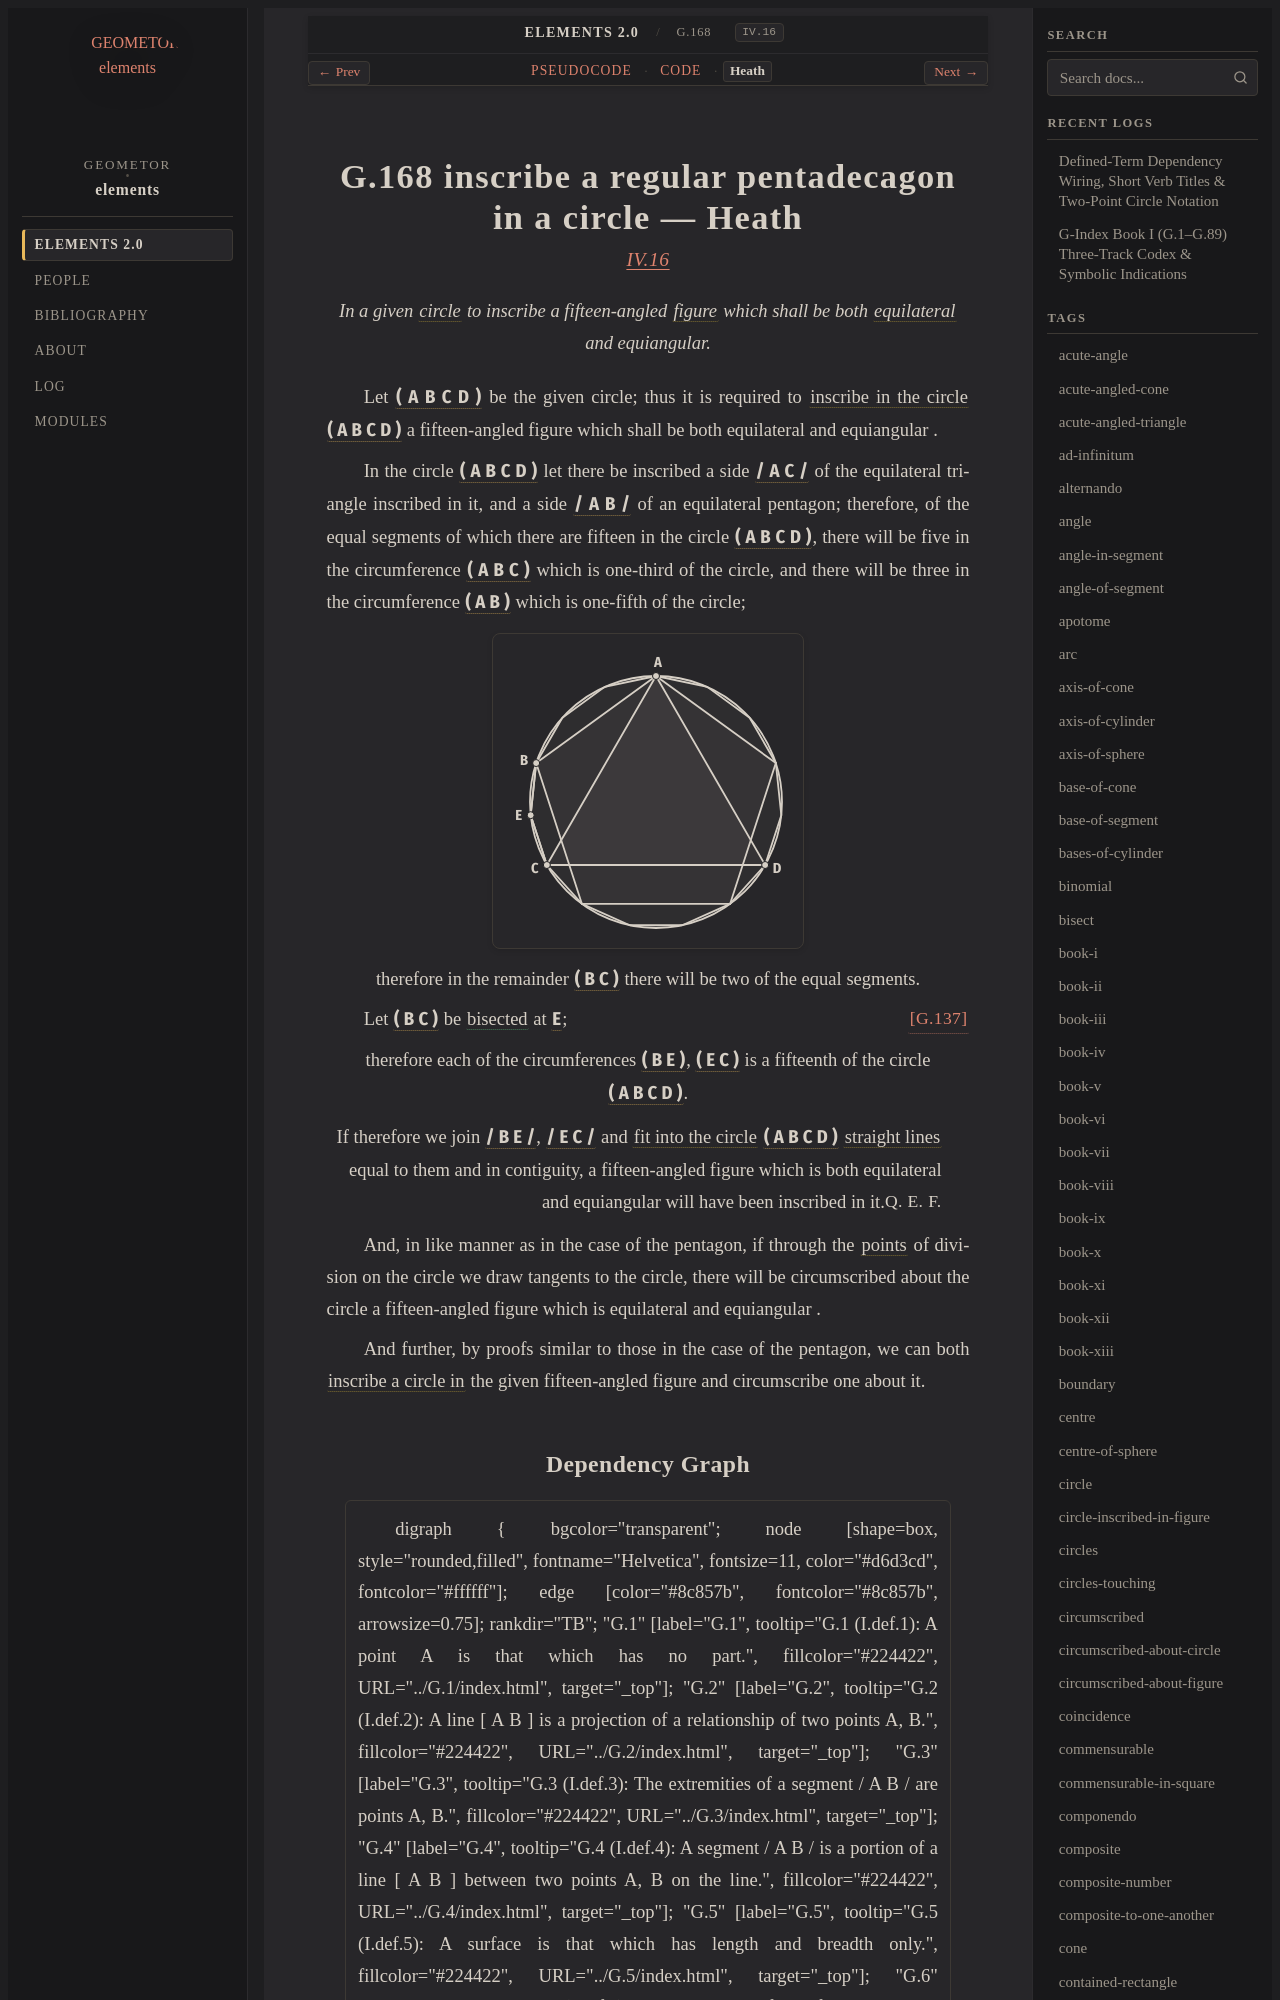

repository: geometor/elements · page: elements2/G.168/heath.html · generator: sphinx

:canonical_id: G.168
:original_id: IV.16
:title: G.168 inscribe a regular pentadecagon in a circle
:volume: II
:book: IV
:type: prop

G.168 inscribe a regular pentadecagon in a circle — Heath
=========================================================

.. rubric:: `IV.16 <https://geometor.github.io/euclid/heath/volume_II/book_iv/propositions/16/>`_

.. enunciation::

   In a given :term:`circle <G.10>` to inscribe a fifteen-angled :term:`figure <G.9>` which shall be both :term:`equilateral <G.13>` and equiangular.

Let :g:`( A B C D ) <g1:( A B C D )>` be the given circle;
thus it is required to :term:`inscribe in the circle <G.148>` :g:`( A B C D ) <g1:( A B C D )>` a fifteen-angled
figure which shall be
both equilateral and equiangular
.

In the circle :g:`( A B C D ) <g1:( A B C D )>` let
there be inscribed a side :g:`/ A C / <g1:/ A C />`
of the equilateral triangle
inscribed in it, and a side :g:`/ A B / <g1:/ A B />`
of an equilateral pentagon;
therefore, of the equal segments
of which there are
fifteen in the circle :g:`( A B C D ) <g1:( A B C D )>`,
there will be five in the circumference
:g:`( A B C ) <g1:( A B C )>` which is
one-third of the circle, and
there will be three in the circumference
:g:`( A B ) <g1:( A B )>` which is one-fifth of the circle;

.. picture:: g1.svg
   :alt: Book IV Proposition 16: Fifteen-angled figure inscribed in circle ABCD using triangle side AC and pentagon side AB

.. assertion::

   therefore in the remainder :g:`( B C ) <g1:( B C )>` there will be two of the equal segments.

Let :g:`( B C ) <g1:( B C )>` be :eq:`bisected <g1:( B E ) = g1:( E C )>` at :g:`E <g1:E>`; :just:`[G.137] <G.137>`

.. assertion::

   therefore each of the circumferences :g:`( B E ) <g1:( B E )>`, :g:`( E C ) <g1:( E C )>` is a fifteenth of the circle :g:`( A B C D ) <g1:( A B C D )>`.

.. qed::

   If therefore we join :g:`/ B E / <g1:/ B E />`, :g:`/ E C / <g1:/ E C />` and :term:`fit into the circle <G.146>` :g:`( A B C D ) <g1:( A B C D )>` :term:`straight lines <G.4>` equal to them and in contiguity, a fifteen-angled figure which is both equilateral and equiangular will have been inscribed in it. :just:`Q. E. F.`

And, in like manner as in the case of the pentagon, if
through the :term:`points <G.1>` of division on the circle we draw
tangents to the circle, there will be circumscribed about the
circle a fifteen-angled figure which is equilateral and equiangular
.

And further, by proofs similar to those in the case of the
pentagon, we can both :term:`inscribe a circle in <G.153>` the given fifteen-angled
figure and circumscribe one about it.
